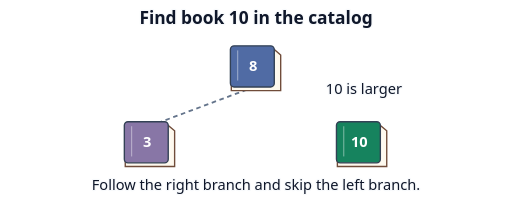
t = 0.00 s
t = 0.83 s: frame unchanged from t = 0.00 s, image omitted
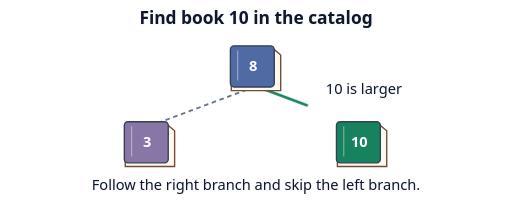
t = 1.59 s
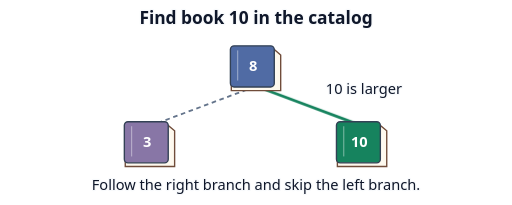
t = 2.50 s
t = 3.25 s: frame unchanged from t = 2.50 s, image omitted
t = 4.13 s: frame unchanged from t = 2.50 s, image omitted

The animated SVG that drew these frames (rendered in a browser with its animation timeline set to each time). Animation: 3 CSS @keyframes rules; one cycle of 5.00 s, repeats indefinitely.

<svg xmlns="http://www.w3.org/2000/svg" width="560" height="224" viewBox="0 0 560 224" role="img" aria-labelledby="title desc">
  <title id="title">Find book 10 in a library catalog</title>
  <desc id="desc">Compare book 10 with book 8, then follow the right branch. The left branch contains book 3.</desc>
  <defs>
    <g id="book"><path d="M-27-20h47l7 6v39h-54z" fill="#fef9ee" stroke="#704c3a" stroke-width="1.5"/><rect x="-28" y="-24" width="48" height="45" rx="4" fill="currentColor" stroke="#334155" stroke-width="1.5"/><path d="M-20-19v33m42-24v32" stroke="#fff" opacity=".5" fill="none"/></g>
  </defs>
  <style>
    text { font: 16px system-ui, sans-serif; text-anchor: middle; fill: #0f172a; }
    .label { paint-order: stroke; stroke: #f8fafc; stroke-width: 3px; stroke-linejoin: round; }
    .heading { font-size: 19px; font-weight: 700; }
    @media (prefers-color-scheme: dark) { .label { fill: #f8fafc; stroke: #111827; } }
  .catalog-path { stroke-dasharray: 115; animation: trace-catalog 5s infinite; }
@keyframes trace-catalog { 0%, 20% { stroke-dashoffset: 115; opacity: 0; } 22% { opacity: 1; } 65%, 100% { stroke-dashoffset: 0; opacity: 1; } }
@keyframes reveal { 0%, 35% { opacity: 0; } 60%, 100% { opacity: 1; } }
@keyframes trace-short { 0%, 15% { stroke-dashoffset: 80; opacity: 0; } 18% { opacity: 1; } 55%, 100% { stroke-dashoffset: 0; opacity: 1; } }
@media (prefers-reduced-motion: reduce) { * { animation: none !important; } }
  </style>
  <text class="label heading" x="280" y="26">Find book 10 in the catalog</text>
  <path d="M270 98 L171 135" stroke="#64748b" stroke-width="2" fill="none" stroke-dasharray="5 4"/>
  <path class="catalog-path" d="M290 98 L389 135" stroke="#16835e" stroke-width="3" fill="none"/>
  <text class="label" x="398" y="103">10 is larger</text>
  <use href="#book" x="280" y="74" color="#506ba4"/>
  <text x="277" y="78" style="fill:#fff;font-weight:700">8</text>
  <use href="#book" x="164" y="157" color="#8876a6"/>
  <text x="161" y="161" style="fill:#fff;font-weight:700">3</text>
  <use href="#book" x="396" y="157" color="#16835e"/>
  <text x="393" y="161" style="fill:#fff;font-weight:700">10</text>
  <text class="label" x="280" y="208">Follow the right branch and skip the left branch.</text>
</svg>
